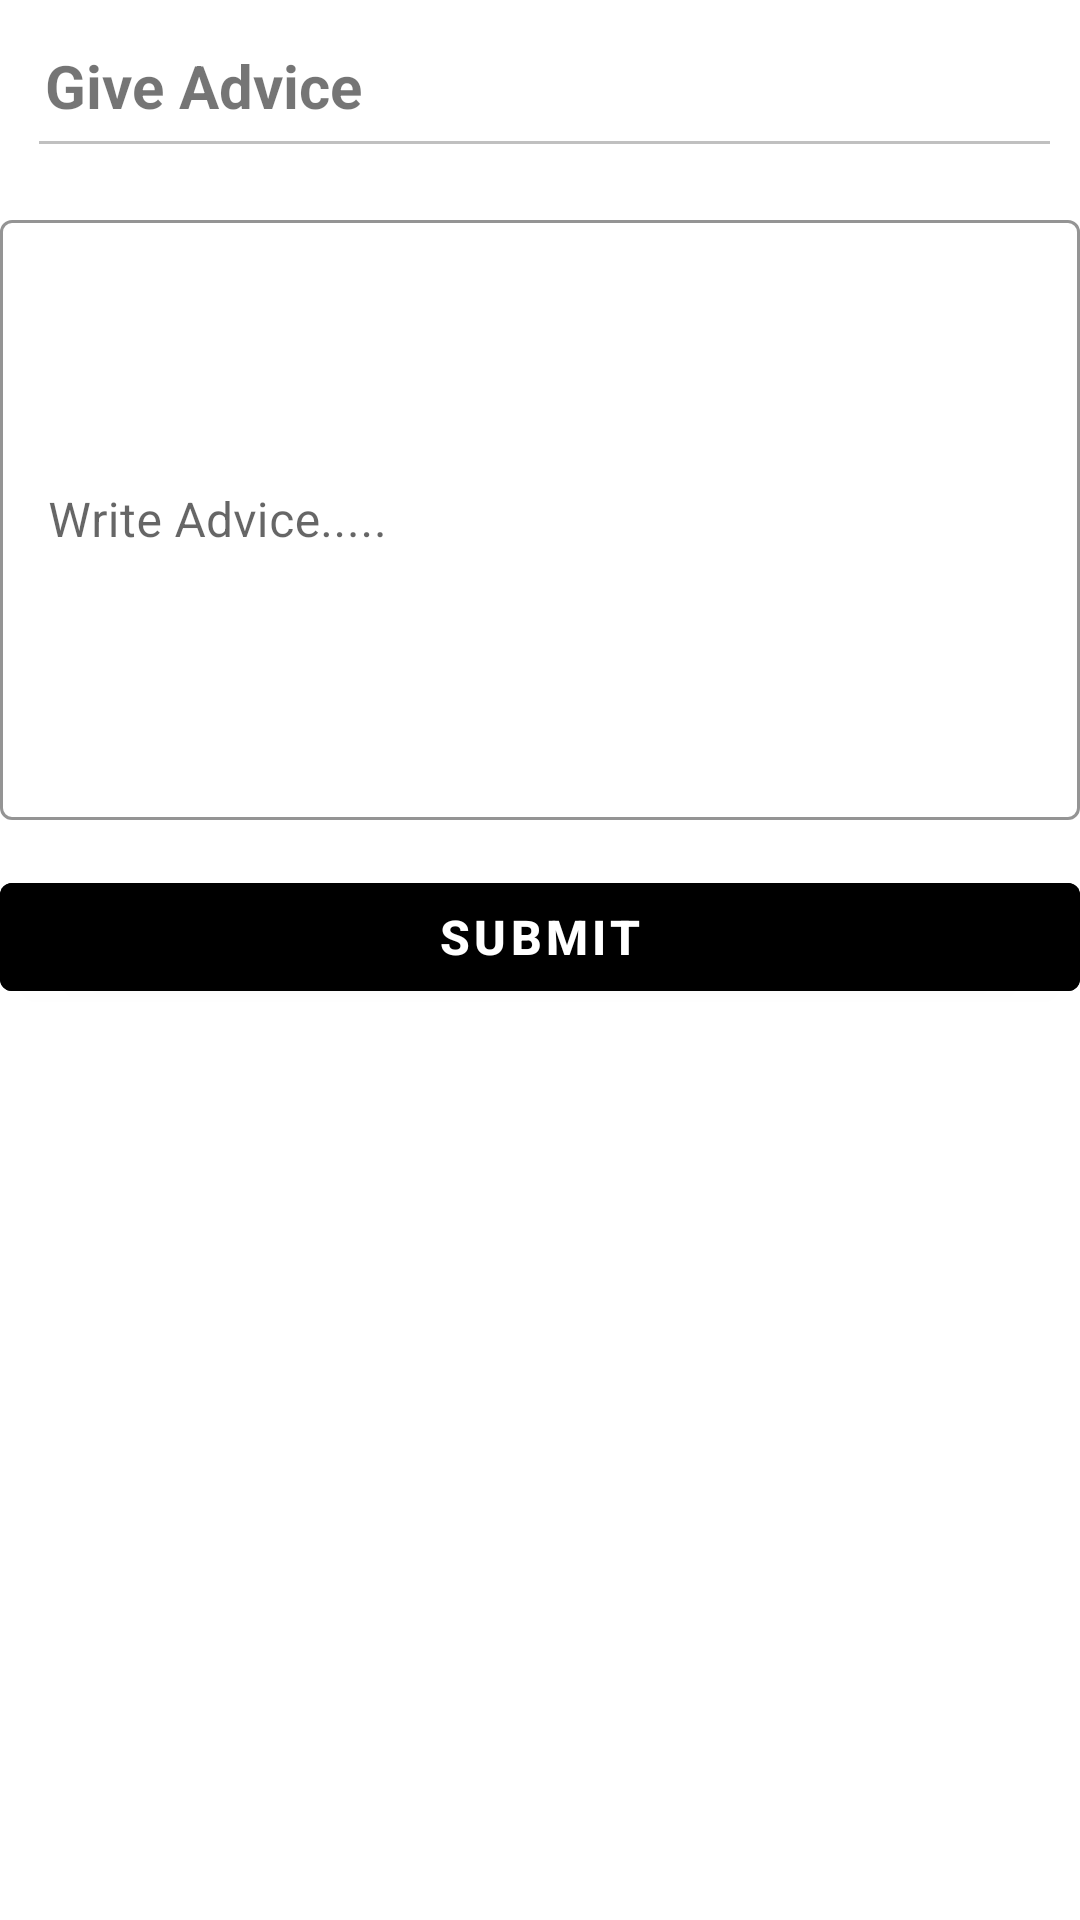

Reconstruct the res/layout file that produces this screen, plus the resources it refers to.
<!-- AndroidManifest.xml: application theme Theme.HabitpadDoctor -->
<!-- res/layout/activity_give_advice.xml -->
<?xml version="1.0" encoding="utf-8"?>
<ScrollView xmlns:android="http://schemas.android.com/apk/res/android"
    xmlns:app="http://schemas.android.com/apk/res-auto"
    xmlns:tools="http://schemas.android.com/tools"
    android:layout_width="match_parent"
    android:layout_height="match_parent"
    tools:context=".GiveAdvice">

    <LinearLayout
        android:layout_width="match_parent"
        android:layout_height="wrap_content"
        android:orientation="vertical">

        <TextView
            android:layout_width="match_parent"
            android:layout_height="wrap_content"
            android:text="Give Advice"
            android:layout_marginTop="15dp"
            android:paddingStart="15sp"
            android:paddingEnd="15sp"
            android:textStyle="bold"
            android:textSize="20sp"/>

        <View
            android:layout_width="match_parent"
            android:layout_height="1dp"
            android:layout_marginStart="13dp"
            android:layout_marginEnd="10dp"
            android:layout_marginRight="10dp"
            android:layout_marginLeft="7dp"
            android:layout_marginTop="5dp"
            android:background="#c0c0c0" />

        <com.google.android.material.textfield.TextInputLayout
            android:id="@+id/doctor_advice_layout"
            android:layout_width="match_parent"
            android:layout_height="wrap_content"
            android:layout_marginTop="20dp"
            style="@style/Widget.MaterialComponents.TextInputLayout.OutlinedBox"
            app:hintTextColor="@color/black"
            app:boxStrokeColor="@color/black"
            app:boxStrokeWidthFocused="2dp"
            app:endIconMode="clear_text">

            <com.google.android.material.textfield.TextInputEditText
                android:layout_width="match_parent"
                android:layout_height="200dp"
                android:hint="Write Advice....."
                android:drawablePadding="10dp"
                android:textAlignment="viewStart"
                android:textColor="@color/black"
                android:inputType="textMultiLine"/>

        </com.google.android.material.textfield.TextInputLayout>

        <RelativeLayout
            android:layout_width="match_parent"
            android:layout_height="match_parent"
            android:gravity="bottom">

            <com.google.android.material.button.MaterialButton
                android:id="@+id/advive_submit_btn"
                android:layout_width="match_parent"
                android:layout_height="wrap_content"
                android:layout_marginTop="15dp"
                android:backgroundTint="@color/black"
                android:text="Submit"
                android:textSize="16sp"
                android:textStyle="bold" />

        </RelativeLayout>


    </LinearLayout>

</ScrollView>
<!-- resources referenced by this layout -->
<resources>
  <color name="black">#FF000000</color>
  <style name="Theme.HabitpadDoctor" parent="Theme.MaterialComponents.DayNight.DarkActionBar">
          
          <item name="colorPrimary">@color/purple_500</item>
          <item name="colorPrimaryVariant">@color/purple_700</item>
          <item name="colorOnPrimary">@color/white</item>
          
          <item name="colorSecondary">@color/teal_200</item>
          <item name="colorSecondaryVariant">@color/teal_700</item>
          <item name="colorOnSecondary">@color/black</item>
          
          <item name="android:statusBarColor" tools:targetApi="l">?attr/colorPrimaryVariant</item>
          
      </style>
  <color name="purple_500">#FF6200EE</color>
  <color name="purple_700">#FF3700B3</color>
  <color name="white">#FFFFFFFF</color>
  <color name="teal_200">#FF03DAC5</color>
  <color name="teal_700">#FF018786</color>
</resources>
